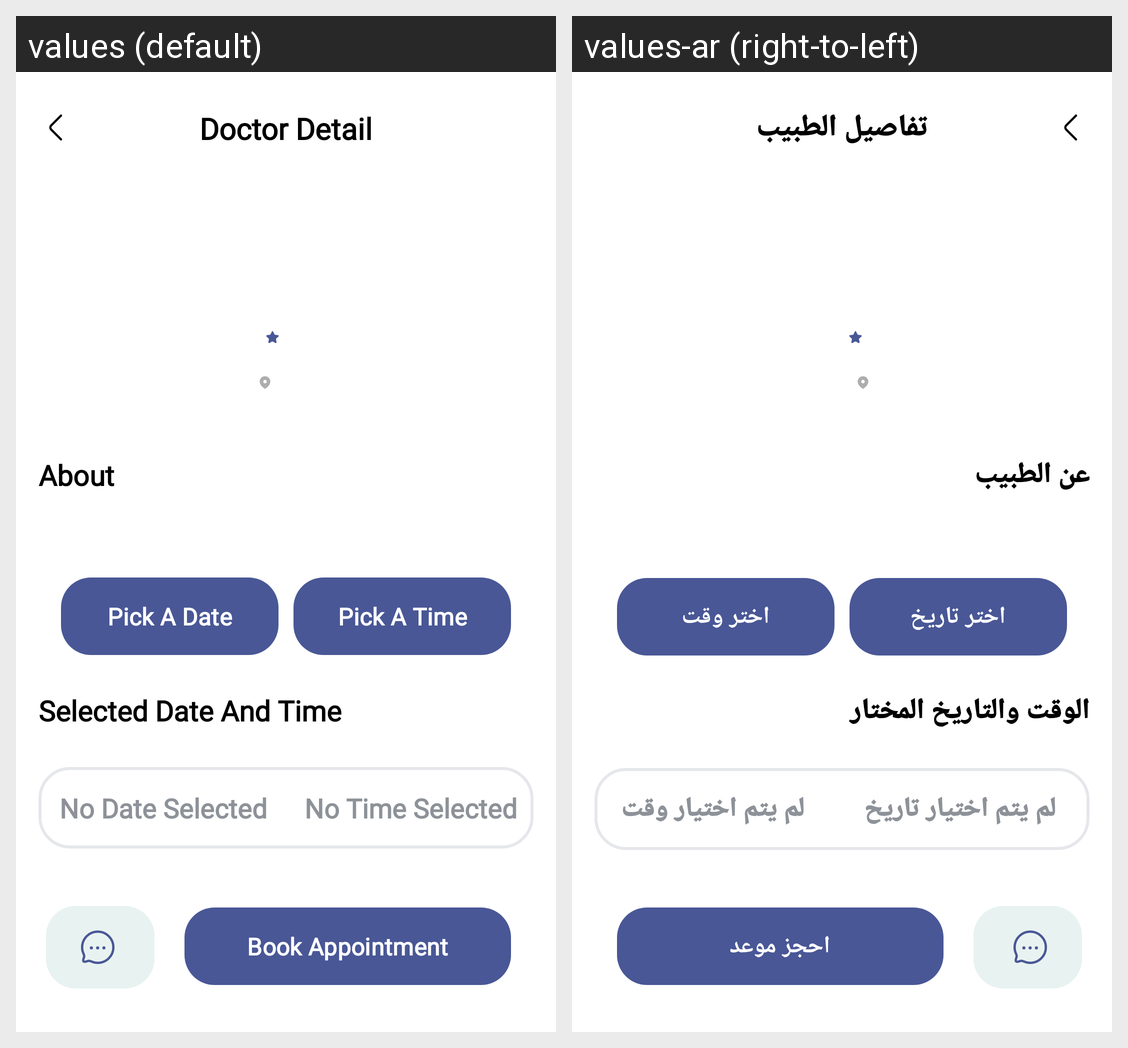

The same Android screen rendered under two of its app's locales, left to right. List the strings drawn on it with the default value and each locale's translation.
Android screen res/layout/activity_user_doctor_details.xml rendered under 2 locales, left to right: values (default), values-ar (right-to-left). Device: Nexus 5 (rendered at 1080×1920; each locale shown at half size, 540×960, under a caption strip naming it); theme Theme.GradutionProject.
Strings drawn on this screen, with the default value and each locale's value (text and hints the layout hard-codes, and strings that could not be matched under every locale, appear in the picture but are not listed):

doctor_detail
  values: Doctor Detail
  values-ar: تفاصيل الطبيب

about
  values: About
  values-ar: عن الطبيب

pick_a_date
  values: Pick A Date
  values-ar: اختر تاريخ

pick_a_time
  values: Pick A Time
  values-ar: اختر وقت

selected_date_and_time
  values: Selected Date And Time
  values-ar: الوقت والتاريخ المختار

no_date_selected
  values: No Date Selected
  values-ar: لم يتم اختيار تاريخ

no_time_selected
  values: No Time Selected
  values-ar: لم يتم اختيار وقت

book_appointment
  values: Book Appointment
  values-ar: احجز موعد
